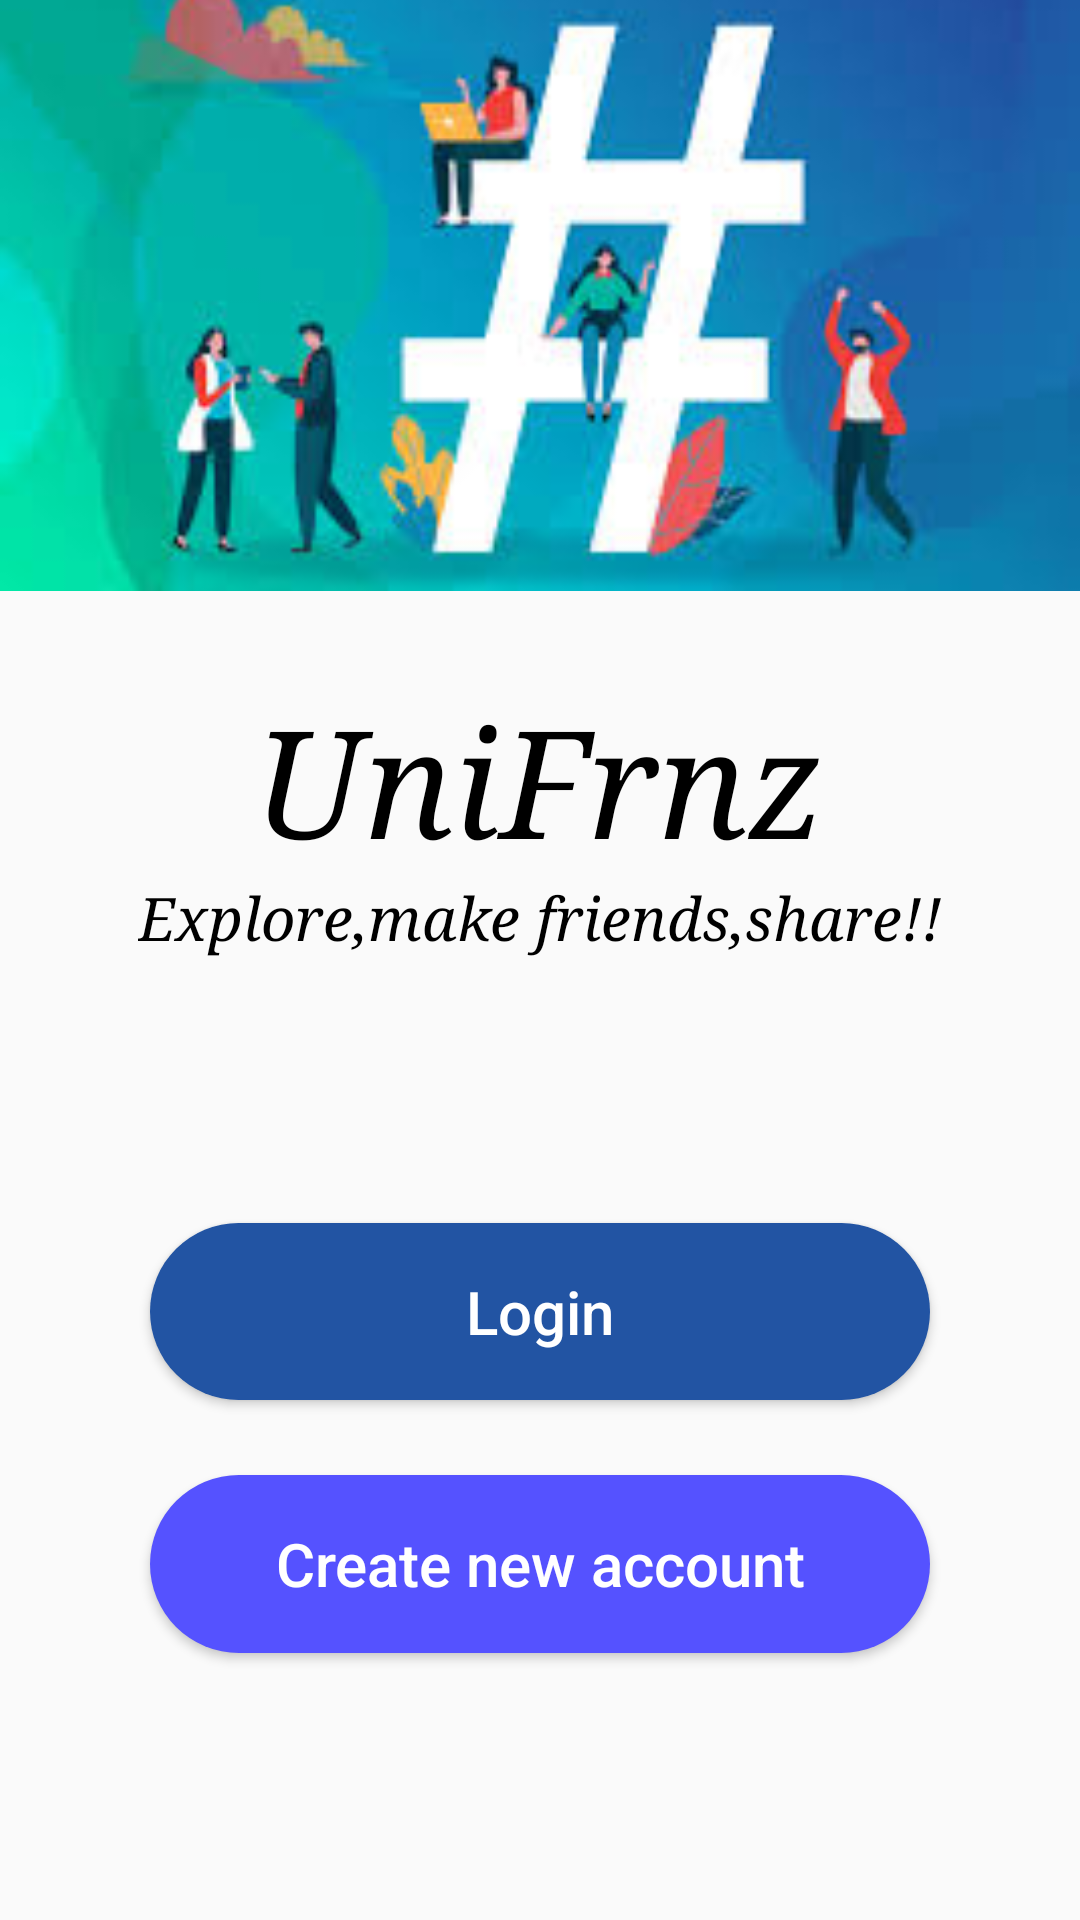

Reconstruct the res/layout file that produces this screen, plus the resources it refers to.
<!-- AndroidManifest.xml: application theme Theme.InstagramCloneAppkotlin -->
<!-- res/layout/activity_welcome.xml -->
<?xml version="1.0" encoding="utf-8"?>
<LinearLayout xmlns:android="http://schemas.android.com/apk/res/android"
    xmlns:app="http://schemas.android.com/apk/res-auto"
    xmlns:tools="http://schemas.android.com/tools"
    android:layout_width="match_parent"
    android:layout_height="match_parent"
    android:orientation="vertical"
    android:weightSum="10"
    tools:context=".WelcomeActivity">

    <ImageView
        android:layout_width="match_parent"
        android:layout_height="0dp"
        android:layout_weight="4"
        android:scaleType="centerCrop"
       android:src="@drawable/welcome" />

    <LinearLayout
        android:layout_width="match_parent"
        android:layout_height="wrap_content"
        android:layout_marginTop="30dp"
        android:layout_weight="1.8"
        android:orientation="vertical">
        <TextView
            android:layout_width="wrap_content"
            android:layout_height="wrap_content"
            android:text="@string/app_name"
            android:textSize="50dp"
            android:layout_gravity="center"
            android:fontFamily="serif"
            android:textStyle="italic"
            android:textColor="@android:color/black"/>

        <TextView
            android:layout_width="wrap_content"
            android:layout_height="wrap_content"
            android:text="Explore,make friends,share!!"
            android:textSize="20dp"
            android:layout_gravity="center"
            android:fontFamily="serif"
            android:textStyle="italic"
            android:textColor="@android:color/black"/>


    </LinearLayout>



    <Button
        android:id="@+id/btn_welcome_login"
        android:layout_width="match_parent"
        android:layout_height="0dp"
        android:layout_weight="1.2"
        android:text="Login"
        android:textSize="20dp"
        android:textAllCaps="false"
        android:textColor="@color/white"
        android:layout_marginRight="50dp"
        android:layout_marginBottom="25dp"
        android:layout_marginLeft="50dp"
        android:background="@drawable/welcome_login_background"/>


    <Button
        android:id="@+id/btn_welcome_register"
        android:layout_width="match_parent"
        android:layout_height="0dp"
        android:layout_weight="1.2"
        android:text="Create new account"
        android:textSize="20dp"
        android:textColor="@color/white"
        android:textAllCaps="false"
        android:layout_marginRight="50dp"
        android:layout_marginLeft="50dp"
        android:background="@drawable/edit_profile_background"/>






</LinearLayout>
<!-- resources referenced by this layout -->
<resources>
  <color name="white">#FFFFFFFF</color>
  <!-- drawable edit_profile_background (drawable) -->
  <?xml version="1.0" encoding="utf-8"?>
  <shape xmlns:android="http://schemas.android.com/apk/res/android"
      android:shape="rectangle">
  
      <solid android:color="@color/colorBlue" />
  
      <corners android:radius="200dp" />
  
  </shape>
  <!-- drawable welcome: jpg bitmap (drawable, 9839 bytes) -->
  <!-- drawable welcome_login_background (drawable) -->
  <?xml version="1.0" encoding="utf-8"?>
  <shape xmlns:android="http://schemas.android.com/apk/res/android"
      android:shape="rectangle">
  
      <solid android:color="#2254a3" />
  
      <corners android:radius="200dp" />
  
  </shape>
  <string name="app_name">UniFrnz</string>
  <style name="Theme.InstagramCloneAppkotlin" parent="Theme.AppCompat.Light.NoActionBar">
          
          <item name="colorPrimary">@color/colorPrimary</item>
          <item name="colorPrimaryVariant">@color/colorPrimaryDark</item>
          <item name="colorOnPrimary">@color/colorAccent</item>
  
          
          <item name="colorSecondary">@color/teal_200</item>
          <item name="colorSecondaryVariant">@color/teal_700</item>
          <item name="colorOnSecondary">@color/black</item>
          
          <item name="android:statusBarColor" tools:targetApi="l">?attr/colorPrimaryVariant</item>
          
      </style>
  <color name="colorBlue">#5552FF</color>
  <color name="colorPrimary">#2254a3</color>
  <color name="colorPrimaryDark">#2254a3</color>
  <color name="colorAccent">#00aeac</color>
  <color name="teal_200">#FF03DAC5</color>
  <color name="teal_700">#FF018786</color>
  <color name="black">#FF000000</color>
</resources>
